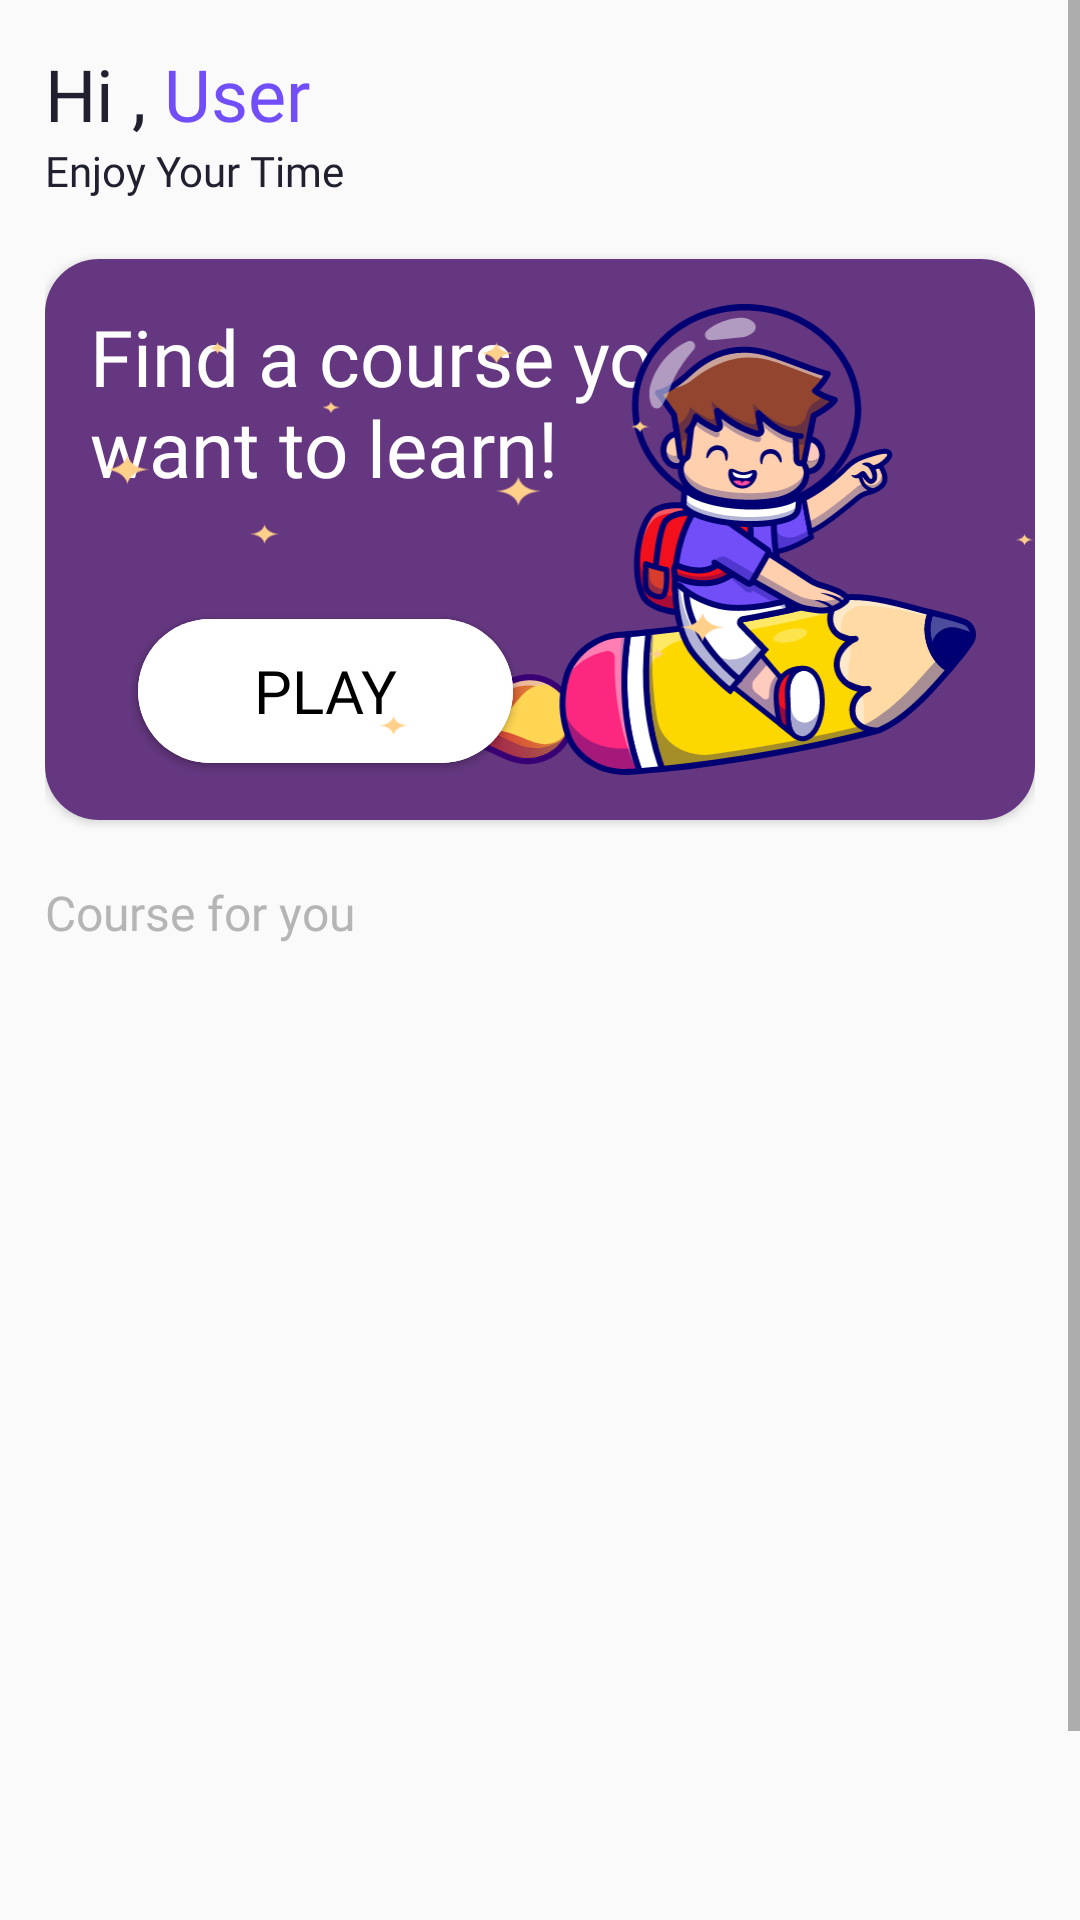

The Android layout XML behind this screen, and the referenced resources:
<!-- AndroidManifest.xml: application theme Theme.AlShafie -->
<!-- res/layout/fragment_home.xml -->
<?xml version="1.0" encoding="utf-8"?>
<FrameLayout xmlns:android="http://schemas.android.com/apk/res/android"
    xmlns:app="http://schemas.android.com/apk/res-auto"
    xmlns:tools="http://schemas.android.com/tools"
    android:layout_width="match_parent"
    android:layout_height="match_parent"
    tools:context=".Ui.Fragments.HomeFragment">

    <ScrollView
        android:layout_width="match_parent"
        android:layout_height="match_parent"
        >

        <LinearLayout
            android:layout_width="match_parent"
            android:layout_height="match_parent"
            android:layout_margin="15dp"
            android:orientation="vertical">

            <LinearLayout
                android:layout_width="match_parent"
                android:layout_height="wrap_content"
                android:orientation="horizontal">

                <TextView
                    android:layout_width="wrap_content"
                    android:layout_height="wrap_content"
                    android:fontFamily="@font/mediumpoppins"
                    android:text="Hi , "
                    android:textColor="@color/darktext"
                    android:textSize="24sp" />

                <TextView
                    android:id="@+id/tvusername"
                    android:layout_width="wrap_content"
                    android:layout_height="wrap_content"
                    android:fontFamily="@font/mediumpoppins"
                    android:text="User"
                    android:textColor="#724EF8"
                    android:textSize="24sp" />
            </LinearLayout>

            <TextView
                android:layout_width="wrap_content"
                android:layout_height="wrap_content"
                android:fontFamily="@font/mediumpoppins"
                android:text="Enjoy Your Time"
                android:textColor="@color/darktext"
                android:textSize="14sp" />

            <androidx.cardview.widget.CardView
                android:layout_width="match_parent"
                android:layout_height="wrap_content"
                android:layout_marginTop="20dp"
                app:cardCornerRadius="18dp">

                <FrameLayout
                    android:layout_width="match_parent"
                    android:layout_height="187dp"
                    android:background="#653780">

                    <androidx.constraintlayout.widget.ConstraintLayout
                        android:layout_width="match_parent"
                        android:layout_height="match_parent"
                        android:layout_margin="15dp">

                        <TextView
                            android:id="@+id/randomtv"
                            android:layout_width="230dp"
                            android:layout_height="wrap_content"
                            android:fontFamily="@font/semibold"
                            android:text="Find a course you
want to learn!"
                            android:textColor="@color/white"
                            android:textSize="26sp"
                            app:layout_constraintStart_toStartOf="parent"
                            app:layout_constraintTop_toTopOf="parent" />

                        <ImageView
                            android:id="@+id/boy"
                            android:layout_width="wrap_content"
                            android:layout_height="wrap_content"
                            android:src="@drawable/ic_boyonpen"
                            app:layout_constraintEnd_toEndOf="parent"
                            app:layout_constraintTop_toTopOf="parent" />
                        <Button
                            android:id="@+id/speakbtn"
                            android:layout_width="wrap_content"
                            android:layout_height="wrap_content"
                            android:layout_marginEnd="88dp"
                            android:layout_marginBottom="4dp"
                            android:background="@drawable/playbtn"
                            android:gravity="center"
                            android:fontFamily="@font/mediumpoppins"
                            android:text="Play"
                            android:textColor="@color/black"
                            android:textSize="20sp"
                            app:layout_constraintBottom_toBottomOf="parent"
                            app:layout_constraintEnd_toEndOf="@+id/randomtv"
                            app:layout_constraintHorizontal_bias="0.941"
                            app:layout_constraintStart_toStartOf="parent">

                        </Button>
                        <Button
                            android:id="@+id/playbtn"
                            android:layout_width="wrap_content"
                            android:layout_height="wrap_content"
                            android:layout_marginEnd="88dp"
                            android:layout_marginBottom="4dp"
                            android:background="@drawable/playbtn"
                            android:gravity="center"
                            android:fontFamily="@font/mediumpoppins"
                            android:text="Play"
                            android:textColor="@color/black"
                            android:textSize="20sp"
                            app:layout_constraintBottom_toBottomOf="parent"
                            app:layout_constraintEnd_toEndOf="@+id/randomtv"
                            app:layout_constraintHorizontal_bias="0.941"
                            app:layout_constraintStart_toStartOf="parent">

                        </Button>

                    </androidx.constraintlayout.widget.ConstraintLayout>

                    <ImageView
                        android:id="@+id/imageView"
                        android:layout_width="match_parent"
                        android:layout_height="match_parent"
                        android:layout_marginStart="20dp"
                        android:src="@drawable/ic_stars" />

                </FrameLayout>
            </androidx.cardview.widget.CardView>

            <TextView
                android:layout_width="wrap_content"
                android:layout_height="wrap_content"
                android:layout_marginTop="20dp"
                android:fontFamily="@font/mediumpoppins"
                android:text="Course for you"
                android:textColor="@color/gery_text"
                android:textSize="16sp" />

            <LinearLayout
                android:layout_width="match_parent"
                android:layout_height="380dp"

                >

                <androidx.recyclerview.widget.RecyclerView
                    android:id="@+id/homerv"
                    android:layout_width="match_parent"
                    android:layout_height="match_parent"
                    android:orientation="horizontal"
                    tools:listitem="@layout/itemhome"
                    android:clipToPadding="true"
app:layoutManager="androidx.recyclerview.widget.LinearLayoutManager"
                    />
            </LinearLayout>
<View
    android:layout_width="match_parent"
    android:layout_height="15dp"/>
        </LinearLayout>
    </ScrollView>3
</FrameLayout>
<!-- res/layout/itemhome.xml (included above) -->
<?xml version="1.0" encoding="utf-8"?>
<androidx.cardview.widget.CardView xmlns:android="http://schemas.android.com/apk/res/android"
    xmlns:app="http://schemas.android.com/apk/res-auto"
    android:id="@+id/homecardview"
    android:layout_width="300dp"
    android:layout_height="350dp"
    android:layout_gravity="center"
    app:cardCornerRadius="30dp"
    android:layout_marginStart="15dp">

    <LinearLayout
        android:layout_width="match_parent"
        android:layout_height="match_parent"
        android:gravity="center"

        android:orientation="vertical">

        <ImageView
            android:id="@+id/itemimageView"
            android:layout_width="wrap_content"
            android:layout_height="wrap_content"
            android:src="@drawable/ic_illustration" />

        <TextView
            android:id="@+id/itemtext"
            android:layout_width="wrap_content"
            android:layout_height="wrap_content"
            android:fontFamily="@font/boldpoppins"
            android:text="voice assistant will help you to learn new words in English"
            android:textColor="@color/darktext"
            android:textAlignment="center"
            android:textSize="17sp" />
        <Button
            android:id="@+id/itembtn"
            android:layout_width="wrap_content"
            android:layout_height="wrap_content"
            android:text="Explore"
            android:textSize="16sp"
            android:textColor="@color/white"
            android:fontFamily="@font/mediumpoppins"
            android:background="@drawable/btnbg"/>
    </LinearLayout>

</androidx.cardview.widget.CardView>
<!-- resources referenced by this layout -->
<resources>
  <color name="black">#FF000000</color>
  <color name="darktext">#20202F</color>
  <color name="gery_text">#B5B5B5</color>
  <color name="white">#FFFFFFFF</color>
  <!-- drawable btnbg (drawable) -->
  <?xml version="1.0" encoding="utf-8"?>
  <selector xmlns:android="http://schemas.android.com/apk/res/android">
  <item>
      <shape>
          <size android:width="125dp" android:height="40dp"/>
          <solid android:color="#653780"/>
          <corners android:radius="100dp"/>
      </shape>
  </item>
  </selector>
  <!-- drawable ic_boyonpen: vector/xml drawable (drawable, 110422 chars, omitted) -->
  <!-- drawable ic_illustration: vector/xml drawable (drawable, 44980 chars, omitted) -->
  <!-- drawable ic_stars: vector/xml drawable (drawable, 3176 chars, omitted) -->
  <!-- drawable playbtn (drawable) -->
  <?xml version="1.0" encoding="utf-8"?>
  <selector xmlns:android="http://schemas.android.com/apk/res/android">
  <item>
      <shape>
          <size android:width="125dp" android:height="30dp"/>
          <solid android:color="@color/white"/>
          <corners android:radius="100dp"/>
      </shape>
  </item>
  </selector>
  <style name="Theme.AlShafie" parent="Theme.MaterialComponents.DayNight.NoActionBar.Bridge">
          
          <item name="colorPrimary">@color/purple_500</item>
          <item name="colorPrimaryVariant">@color/purple_700</item>
          <item name="colorOnPrimary">@color/white</item>
          
          <item name="colorSecondary">@color/teal_200</item>
          <item name="colorSecondaryVariant">@color/teal_700</item>
          <item name="colorOnSecondary">@color/black</item>
          
          <item name="android:statusBarColor" tools:targetApi="l">?attr/colorPrimaryVariant</item>
          
      </style>
  <color name="purple_500">#FF6200EE</color>
  <color name="purple_700">#FF3700B3</color>
  <color name="teal_200">#FF03DAC5</color>
  <color name="teal_700">#FF018786</color>
</resources>
